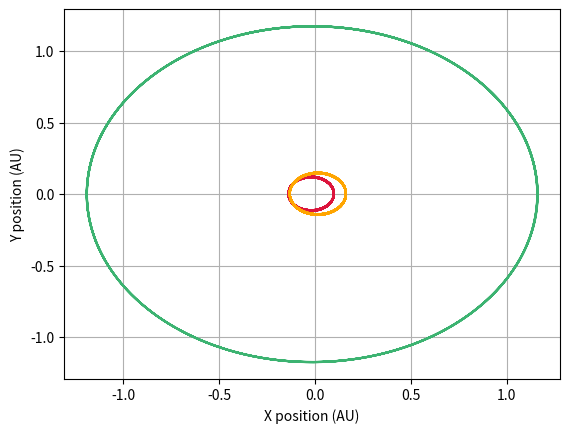
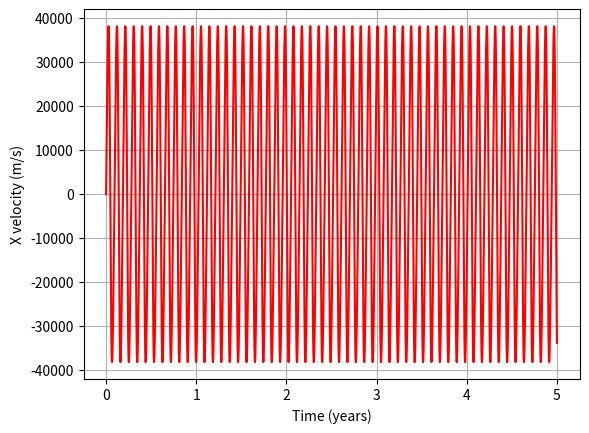

Reproduce these figures in Python, in order.
#!/usr/bin/env python3
# -*- coding: utf-8 -*-
"""
Created on Sun Nov  7 19:41:36 2021

@author: ayastan1930
"""

import pandas as pd
import numpy as np
import scipy.integrate as sp
import matplotlib.pyplot as plt
import math
from scipy.signal import argrelextrema
import csv

'''
x[0] - Sun x position
x[1] - Sun velocity in x direction
x[2] - Sun y position
x[3] - Sun velocity in y direction
x[4] - Jupiter x position
x[5] - Jupiter velocity in x direction
x[6] - Jupiter y position
x[7] - Jupiter velocity in y direction
x[8] - Earth x position
x[9] - Earth x velocity
x[10] - Earth y position
x[11] - Earth y velocity
'''

#mass_b = 5.972e24
mass_b = 5.972e24
#mass_c = 1.981*1.89813*10**27
#mass_d = 4.132*1.89813*10**27
mass_star = (3/5)*1.989*10**30
mass_sun = (7/10)*1.989*10**30

b_star_ratio = mass_b/mass_star 
b_sun_ratio = mass_b/mass_sun

g_sun = 1.98279e-29*((7/10))*1.989e+30
g_star = 1.98279e-29*(6/10)*1.989e+30



alpha = 1.1*10**-8


def fod_planet(x, t):
    sun_star_vector = ((x[0]-x[4])**2 + (x[2]-x[6])**2)**1.5
    sun_b_vector = ((x[0]-x[8])**2 + (x[2]-x[10])**2)**1.5
    #sun_b_vector = ((x[0]-x[12])**2 + (x[2]-x[14])**2)**1.5
    star_sun_vector = ((x[4] - x[0])**2 + (x[6] - x[2])**2)**1.5
    star_b_vector = ((x[4] - x[8])**2 + (x[6] - x[10])**2)**1.5
    #b_d_vector = ((x[4] - x[12])**2 + (x[6] - x[14])**2)**1.5
    b_sun_vector = ((x[8]-x[0])**2 + (x[10]-x[2])**2)**1.5
    b_star_vector = ((x[8] - x[4])**2 + (x[10] - x[6])**2)**1.5
    #c_b_vector = ((x[8] - x[12])**2 + (x[10] - x[14])**2)**1.5
    #d_sun_vector = ((x[12]-x[0])**2 + (x[14]-x[2])**2)**1.5
    #d_b_vector = ((x[12] - x[4])**2 + (x[14] - x[6])**2)**1.5
    #d_c_vector = ((x[12] - x[8])**2 + (x[14] - x[10])**2)**1.5
    
    #rel = 1+(alpha/(x[0]**2 + x[2]**2))
    
    
    derivs = [x[1], -(4*np.pi**2+g_star)*(3/5)*((x[0]-x[4])/sun_star_vector) -
             
              (4*np.pi**2)*b_sun_ratio*((x[0]-x[8])/sun_b_vector),# -
              
              #4*(np.pi**2)*d_sun_ratio*(-(x[0]-x[12])/sun_b_vector),
              
              x[3], -(4*np.pi**2+g_star)*(3/5)*((x[2]-x[6])/sun_star_vector) -
              
              (4*np.pi**2)*b_sun_ratio*((x[2]-x[10])/sun_b_vector),# -
              
              #4*(np.pi**2)*d_sun_ratio*(-(x[2]-x[14])/sun_d_vector),
              
              x[5], -(4*np.pi**2+g_sun)*(7/10)*(x[4]-x[0])/star_sun_vector -
              
              (4*np.pi**2)*b_star_ratio*(x[4]-x[8])/star_b_vector,# -
              
              #4*(np.pi**2)*d_sun_ratio*(x[4]-x[12])/b_d_vector,
              
              x[7], -(4*np.pi**2+g_sun)*(7/10)*(x[6]-x[2])/star_sun_vector -
              
              (4*np.pi**2)*b_star_ratio*(x[6]-x[10])/star_b_vector, # - does one needs to include the mass ratio of the star with the planet?
              
             # -4*(np.pi**2)*d_sun_ratio*(x[6]-x[14])/b_d_vector,
              
              x[9], -4*(np.pi**2)*((x[8]-x[0])/b_sun_vector) -
              
              4*(np.pi**2)*((x[8]-x[4])/b_star_vector), #-
              
              #4*(np.pi**2)*d_sun_ratio*(-(x[8]-x[12])/c_d_vector),
              
              x[11], -(4*np.pi**2)*((x[10]-x[2])/b_sun_vector) -
              
              (4*np.pi**2)*((x[10]-x[6])/b_star_vector) #-
              
              #4*(np.pi**2)*d_sun_ratio*(-(x[10]-x[14])/c_d_vector),
              
              #x[13], 4*(np.pi**2)*(-(x[12]-x[0])/d_sun_vector) -  
              
             # 4*(np.pi**2)*b_sun_ratio*(-(x[12]-x[4])/d_b_vector)-
              
              #4*(np.pi**2)*c_sun_ratio*(-(x[12]-x[8])/d_c_vector),
              
             # x[15], 4*(np.pi**2)*(-(x[14]-x[2])/d_sun_vector) - 
              
              #4*(np.pi**2)*b_sun_ratio*(-(x[14]-x[6])/d_b_vector)-
              
              #4*(np.pi**2)*c_sun_ratio*(-(x[14]-x[10])/d_c_vector)
              ]
    return derivs

peri_star = 0.3
peri_b = 1.3

period_star = ((peri_star)**3)**(1/2)
period_star_1 = (((peri_star**3)*4*np.pi**2)/(1.98279e-29*(mass_sun+mass_star)))**(1/2)

period_b_1 = (((peri_b**3)*4*np.pi**2)/(1.98279e-29*(mass_star+mass_b+mass_sun)))**(1/2)
period_b = (peri_b**3)**(1/2)


sun_pos = (mass_star*peri_star)/(mass_sun+mass_star)
star_pos = peri_star - sun_pos
#star_pos = (mass_star*peri_star)/(mass_sun+mass_star)
#sun_pos = (mass_star*peri_star)/(2*mass_star+mass_b)
#star_pos = peri_star - sun_pos
b_pos = peri_b - sun_pos

#star_peri_speed = (np.pi*2*star_pos)/period_star
speed_sun = (2*np.pi*sun_pos)/(period_star)
speed_star = (2*np.pi*star_pos)/(period_star)

#speed_sun_1 = 2.2


speed_sun_1 = 7
speed_star_1 = 8.6791

b_peri_speed = (2*np.pi*b_pos)/(period_b)
b_peri_speed_1 = 8.3 # the calculated speed is 4.9



t = np.linspace(0.0, 5, num=5000 ) 
t_1 = t*(3.154*10**7)

ic = [-sun_pos, 0, 0, -speed_sun_1,
      star_pos, 0, 0, speed_star_1,
      b_pos, 0, 0, b_peri_speed_1
      #pos_c, 0, 0, c_peri_speed
      #pos_d, 0, 0, d_peri_speed
      ]



soln = sp.odeint(fod_planet, ic, t)

soln_ms = soln[:, 1]*4743.18

soln_AU_year = soln[:, 1]


soln_p = soln[:, 10]*4743.18
sun_x = soln[:, 0]
sun_y = soln[:, 2]
star_x = soln[:, 4]
star_y= soln[:, 6]
planet_x1 = soln[:, 8]
planet_y1 = soln[:,10]


soln_AU_year = soln[:, 1]


df1 = pd.DataFrame({'x_pos_1': sun_x, 'y_pos_1': sun_y , 'x_pos_2': star_x, 'y_pos_2':
                    star_y, 
                    'planet_x1':planet_x1, 
                    'planet_y1':planet_y1}, 
                   columns=['x_pos_1', 'y_pos_1', 'x_pos_2', 'y_pos_2', 
                            'planet_x1', 'planet_y1'])
    
df = pd.DataFrame({'rad_x_vel': soln_ms, 'years': t }, columns=['rad_x_vel', 'years'])


plto1= plt.figure(1)
plt.plot(soln[:, 0], soln[:,2],'#DC143C')
plt.plot(soln[:, 4], soln[:,6], 'orange')
plt.plot(soln[:, 8], soln[:,10], '#3CB371')
#plt.plot(soln[:, 12], soln[:,14], 'cyan')
plt.grid('k')
plt.xlabel('X position (AU)')
plt.ylabel('Y position (AU)')



plot2 = plt.figure(2)
plt.plot(t, soln_ms,'red')
plt.grid('k')
plt.ylabel('X velocity (m/s)')
plt.xlabel('Time (years)')

'''
plot2 = plt.figure(3)
plt.plot(t, soln_ms,'red')
plt.grid('k')
plt.ylabel('X velocity in m/s')
plt.xlabel('time in seconds')


plo3 = plt.figure(3)
plt.plot(t_1,soln_ms*np.cos(0.5235), '-')
plt.grid('k')
plt.ylabel('X velocity in m/s')
plt.xlabel('time in seconds')
'''
plt.show()


#df1.to_csv('Stars&planet_sim5.csv', index = False)
#rad_vel_habitable = soln_ms

#np.savetxt("data_4_binary.csv", df, delimiter=",")

#df.to_csv('Sim5_20_years.csv', index = False)

